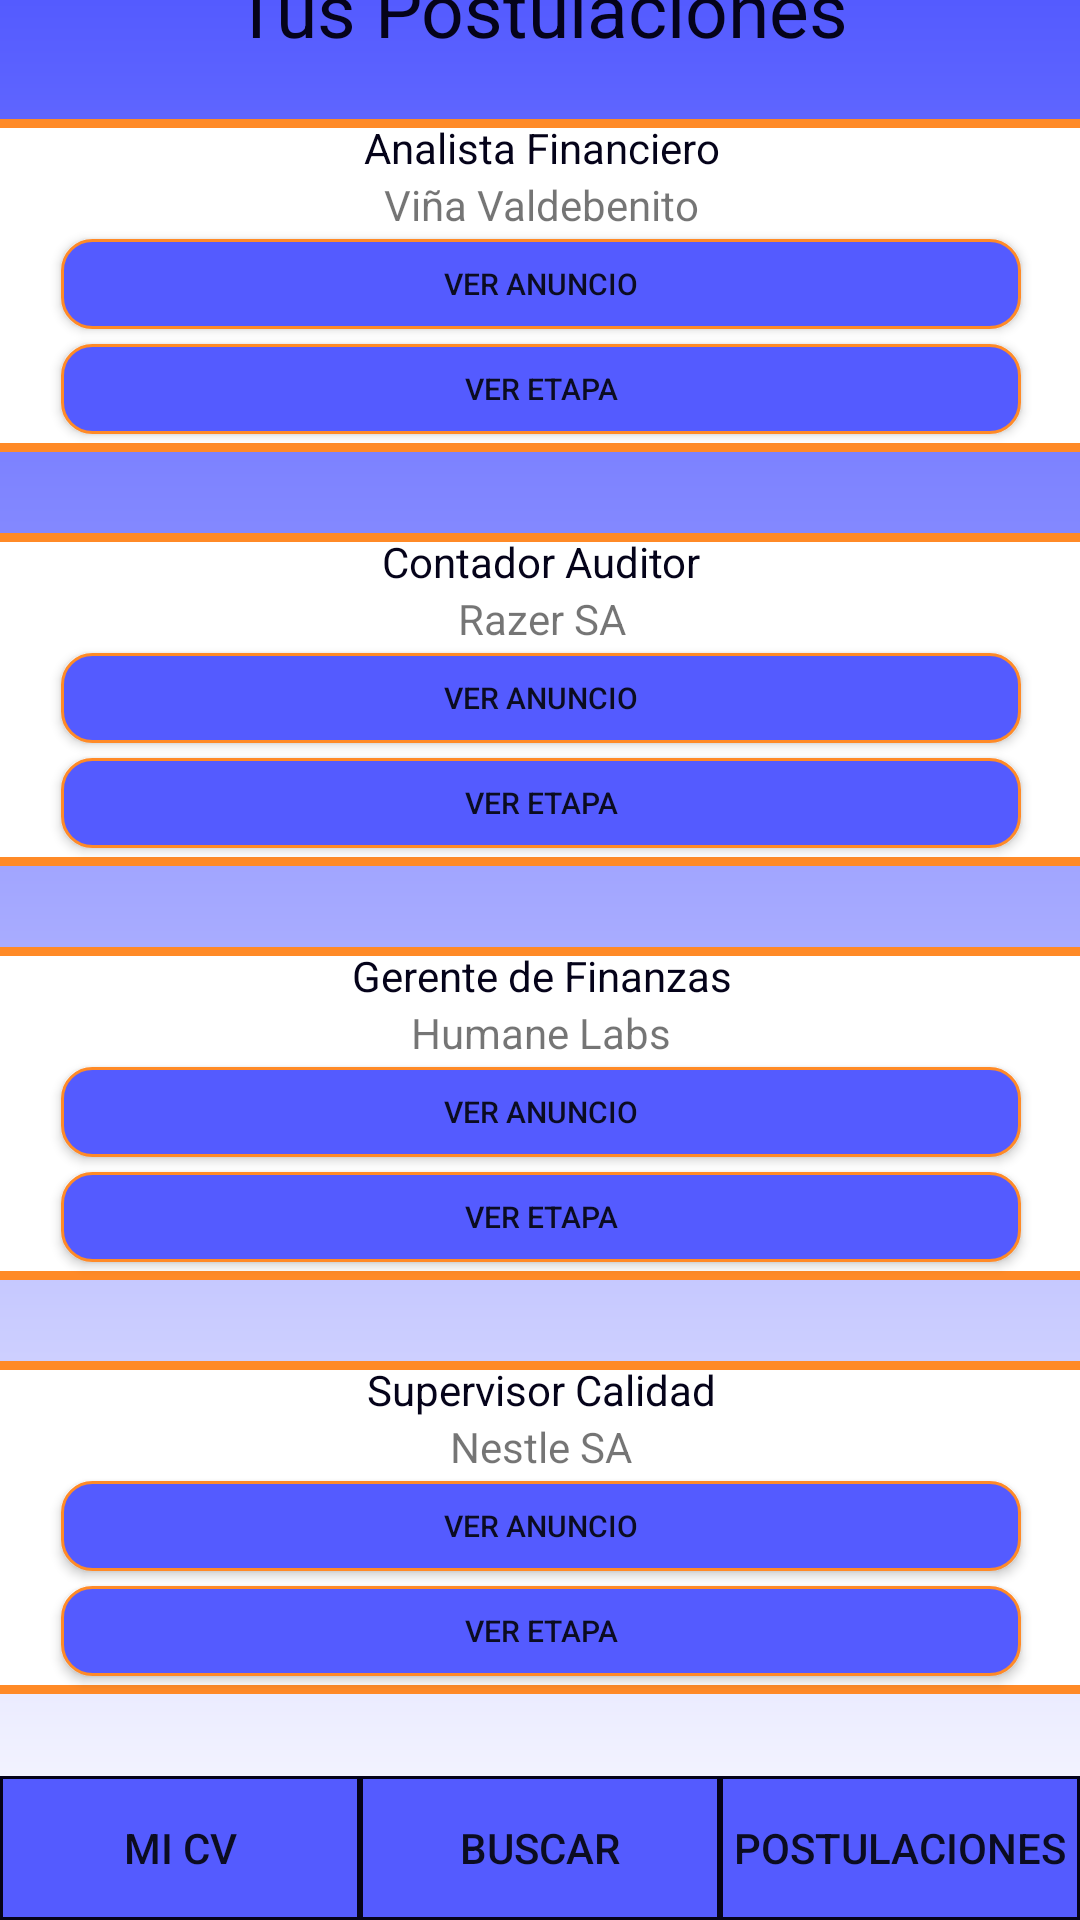

Android layout source for this screen:
<!-- AndroidManifest.xml: application theme AppTheme -->
<!-- res/layout/activity_postulaciones.xml -->
<?xml version="1.0" encoding="utf-8"?>
<androidx.constraintlayout.widget.ConstraintLayout xmlns:android="http://schemas.android.com/apk/res/android"
    xmlns:app="http://schemas.android.com/apk/res-auto"
    xmlns:tools="http://schemas.android.com/tools"
    android:layout_width="match_parent"
    android:layout_height="match_parent"
    android:background="@drawable/login_background"
    tools:context=".postulaciones">

    <LinearLayout
        android:layout_width="409dp"
        android:layout_height="681dp"
        android:orientation="vertical"
        app:layout_constraintBottom_toTopOf="@+id/linearLayout"
        app:layout_constraintEnd_toEndOf="parent"
        app:layout_constraintStart_toStartOf="parent"
        app:layout_constraintTop_toTopOf="parent">


        <TextView
            android:id="@+id/textView3"
            android:layout_width="wrap_content"
            android:layout_height="wrap_content"
            android:layout_gravity="center"
            android:layout_marginTop="30dp"
            android:text="Tus Postulaciones"
            android:textColor="@color/colorAccent"
            android:textSize="25sp" />

        <LinearLayout
            android:layout_width="match_parent"
            android:layout_height="wrap_content"
            android:orientation="vertical"
            app:layout_constraintEnd_toEndOf="parent"
            app:layout_constraintStart_toStartOf="parent"
            android:background="@drawable/recuadroanuncios"
            android:layout_marginTop="20dp"
            android:layout_marginBottom="7dp">


            <TextView

                android:layout_width="match_parent"
                android:layout_height="wrap_content"
                android:text="Analista Financiero"
                android:gravity="center"
                android:textColor="@color/colorAccent"/>

            <TextView

                android:layout_width="match_parent"
                android:layout_height="wrap_content"
                android:text="Viña Valdebenito"
                android:gravity="center"/>

            <Button

                android:layout_width="320dp"
                android:layout_height="30dp"
                android:text="Ver Anuncio"

                android:layout_gravity="center"
                android:textSize="10dp"
                android:layout_marginTop="2dp"
                android:layout_marginBottom="3dp"
                android:layout_marginStart="30dp"
                android:layout_marginEnd="30dp"
                android:background="@drawable/botonesanuncios"/>

            <Button

                android:layout_width="320dp"
                android:layout_height="30dp"
                android:text="Ver Etapa"
                android:layout_marginTop="2dp"
                android:layout_marginBottom="6dp"
                android:layout_gravity="center"
                android:textSize="10dp"
                android:padding="5dp"
                android:layout_marginStart="30dp"
                android:layout_marginEnd="30dp"
                android:background="@drawable/botonesanuncios"
                />


        </LinearLayout>

        <LinearLayout
            android:layout_width="match_parent"
            android:layout_height="wrap_content"
            android:orientation="vertical"
            app:layout_constraintEnd_toEndOf="parent"
            app:layout_constraintStart_toStartOf="parent"
            android:background="@drawable/recuadroanuncios"
            android:layout_marginTop="20dp"
            android:layout_marginBottom="7dp">


            <TextView

                android:layout_width="match_parent"
                android:layout_height="wrap_content"
                android:text="Contador Auditor"
                android:gravity="center"
                android:textColor="@color/colorAccent"/>

            <TextView

                android:layout_width="match_parent"
                android:layout_height="wrap_content"
                android:text="Razer SA"
                android:gravity="center"/>

            <Button

                android:layout_width="320dp"
                android:layout_height="30dp"
                android:text="Ver Anuncio"

                android:layout_gravity="center"
                android:textSize="10dp"
                android:layout_marginTop="2dp"
                android:layout_marginBottom="3dp"
                android:layout_marginStart="30dp"
                android:layout_marginEnd="30dp"
                android:background="@drawable/botonesanuncios"/>

            <Button

                android:layout_width="320dp"
                android:layout_height="30dp"
                android:text="Ver Etapa"
                android:layout_marginTop="2dp"
                android:layout_marginBottom="6dp"
                android:layout_gravity="center"
                android:textSize="10dp"
                android:padding="5dp"
                android:layout_marginStart="30dp"
                android:layout_marginEnd="30dp"
                android:background="@drawable/botonesanuncios"
                />


        </LinearLayout>

        <LinearLayout
            android:layout_width="match_parent"
            android:layout_height="wrap_content"
            android:orientation="vertical"
            app:layout_constraintEnd_toEndOf="parent"
            app:layout_constraintStart_toStartOf="parent"
            android:background="@drawable/recuadroanuncios"
            android:layout_marginTop="20dp"
            android:layout_marginBottom="7dp">


            <TextView

                android:layout_width="match_parent"
                android:layout_height="wrap_content"
                android:text="Gerente de Finanzas"
                android:gravity="center"
                android:textColor="@color/colorAccent"/>

            <TextView

                android:layout_width="match_parent"
                android:layout_height="wrap_content"
                android:text="Humane Labs"
                android:gravity="center"/>

            <Button

                android:layout_width="320dp"
                android:layout_height="30dp"
                android:text="Ver Anuncio"

                android:layout_gravity="center"
                android:textSize="10dp"
                android:layout_marginTop="2dp"
                android:layout_marginBottom="3dp"
                android:layout_marginStart="30dp"
                android:layout_marginEnd="30dp"
                android:background="@drawable/botonesanuncios"/>

            <Button

                android:layout_width="320dp"
                android:layout_height="30dp"
                android:text="Ver Etapa"
                android:layout_marginTop="2dp"
                android:layout_marginBottom="6dp"
                android:layout_gravity="center"
                android:textSize="10dp"
                android:padding="5dp"
                android:layout_marginStart="30dp"
                android:layout_marginEnd="30dp"
                android:background="@drawable/botonesanuncios"
                />


        </LinearLayout>

        <LinearLayout
            android:layout_width="match_parent"
            android:layout_height="wrap_content"
            android:orientation="vertical"
            app:layout_constraintEnd_toEndOf="parent"
            app:layout_constraintStart_toStartOf="parent"
            android:background="@drawable/recuadroanuncios"
            android:layout_marginTop="20dp"
            android:layout_marginBottom="7dp">


            <TextView

                android:layout_width="match_parent"
                android:layout_height="wrap_content"
                android:text="Supervisor Calidad"
                android:gravity="center"
                android:textColor="@color/colorAccent"/>

            <TextView

                android:layout_width="match_parent"
                android:layout_height="wrap_content"
                android:text="Nestle SA"
                android:gravity="center"/>

            <Button

                android:layout_width="320dp"
                android:layout_height="30dp"
                android:text="Ver Anuncio"

                android:layout_gravity="center"
                android:textSize="10dp"
                android:layout_marginTop="2dp"
                android:layout_marginBottom="3dp"
                android:layout_marginStart="30dp"
                android:layout_marginEnd="30dp"
                android:background="@drawable/botonesanuncios"/>

            <Button

                android:layout_width="320dp"
                android:layout_height="30dp"
                android:text="Ver Etapa"
                android:layout_marginTop="2dp"
                android:layout_marginBottom="6dp"
                android:layout_gravity="center"
                android:textSize="10dp"
                android:padding="5dp"
                android:layout_marginStart="30dp"
                android:layout_marginEnd="30dp"
                android:background="@drawable/botonesanuncios"
                />


        </LinearLayout>



    </LinearLayout>



    <LinearLayout
        android:id="@+id/linearLayout"
        android:layout_width="match_parent"
        android:layout_height="wrap_content"
        android:orientation="horizontal"
        app:layout_constraintBottom_toBottomOf="parent"
        app:layout_constraintEnd_toEndOf="parent"
        app:layout_constraintStart_toStartOf="parent">

        <Button
            android:id="@+id/bt_micv"
            android:layout_width="match_parent"
            android:layout_height="match_parent"
            android:layout_weight="1"
            android:background="@drawable/botonesmain"
            android:text="Mi CV" />

        <Button
            android:id="@+id/bt_buscar2"
            android:layout_width="match_parent"
            android:layout_height="match_parent"
            android:layout_weight="1"
            android:background="@drawable/botonesmain"
            android:text="Buscar" />

        <Button
            android:id="@+id/bt_postul"
            android:layout_width="match_parent"
            android:layout_height="match_parent"
            android:layout_weight="1"
            android:background="@drawable/botonesmain"
            android:text="Postulaciones" />
    </LinearLayout>




</androidx.constraintlayout.widget.ConstraintLayout>
<!-- resources referenced by this layout -->
<resources>
  <color name="colorAccent">#05031A</color>
  <!-- drawable botonesanuncios (drawable) -->
  <?xml version="1.0" encoding="utf-8"?>
  <shape xmlns:android="http://schemas.android.com/apk/res/android"
      android:shape="rectangle">
      <solid android:color="@color/colorazulclaro"></solid>
      <corners android:radius="10dp"></corners>
      <stroke
          android:color="@color/colornaranjaclaro"
          android:width="1dp"></stroke>
  
  </shape>
  <!-- drawable botonesmain (drawable) -->
  <?xml version="1.0" encoding="utf-8"?>
  <shape xmlns:android="http://schemas.android.com/apk/res/android"
      android:shape="rectangle">
      <solid android:color="@color/colorazulclaro"></solid>
      <corners android:radius="0dp"></corners>
      <stroke
          android:color="@color/colorAccent"
          android:width="1dp"></stroke>
  
  </shape>
  <!-- drawable login_background (drawable) -->
  <?xml version="1.0" encoding="utf-8"?>
  <shape xmlns:android="http://schemas.android.com/apk/res/android"
      android:shape="rectangle">
  
      <gradient android:startColor="@color/colorazulclaro"
          android:endColor="@color/colorblanco"
          android:angle="270"
          />
  
  
  </shape>
  <!-- drawable recuadroanuncios (drawable) -->
  <?xml version="1.0" encoding="utf-8"?>
  <shape xmlns:android="http://schemas.android.com/apk/res/android"
      android:shape="rectangle">
      <solid android:color="@color/colorblanco"></solid>
      <corners android:radius="10dp"></corners>
      <stroke
          android:color="@color/colornaranjaclaro"
          android:width="3dp"></stroke>
  
  </shape>
  <style name="AppTheme" parent="Theme.AppCompat.Light.NoActionBar">
          
          <item name="colorPrimary">@color/colorPrimary</item>
          <item name="colorPrimaryDark">@color/colorazulclaro</item>
          <item name="colorAccent">@color/colorAccent</item>
      </style>
  <color name="colorazulclaro">#545BFF</color>
  <color name="colornaranjaclaro">#FF8A27</color>
  <color name="colorblanco">#FFFFFF</color>
  <color name="colorPrimary">#6200EE</color>
</resources>
